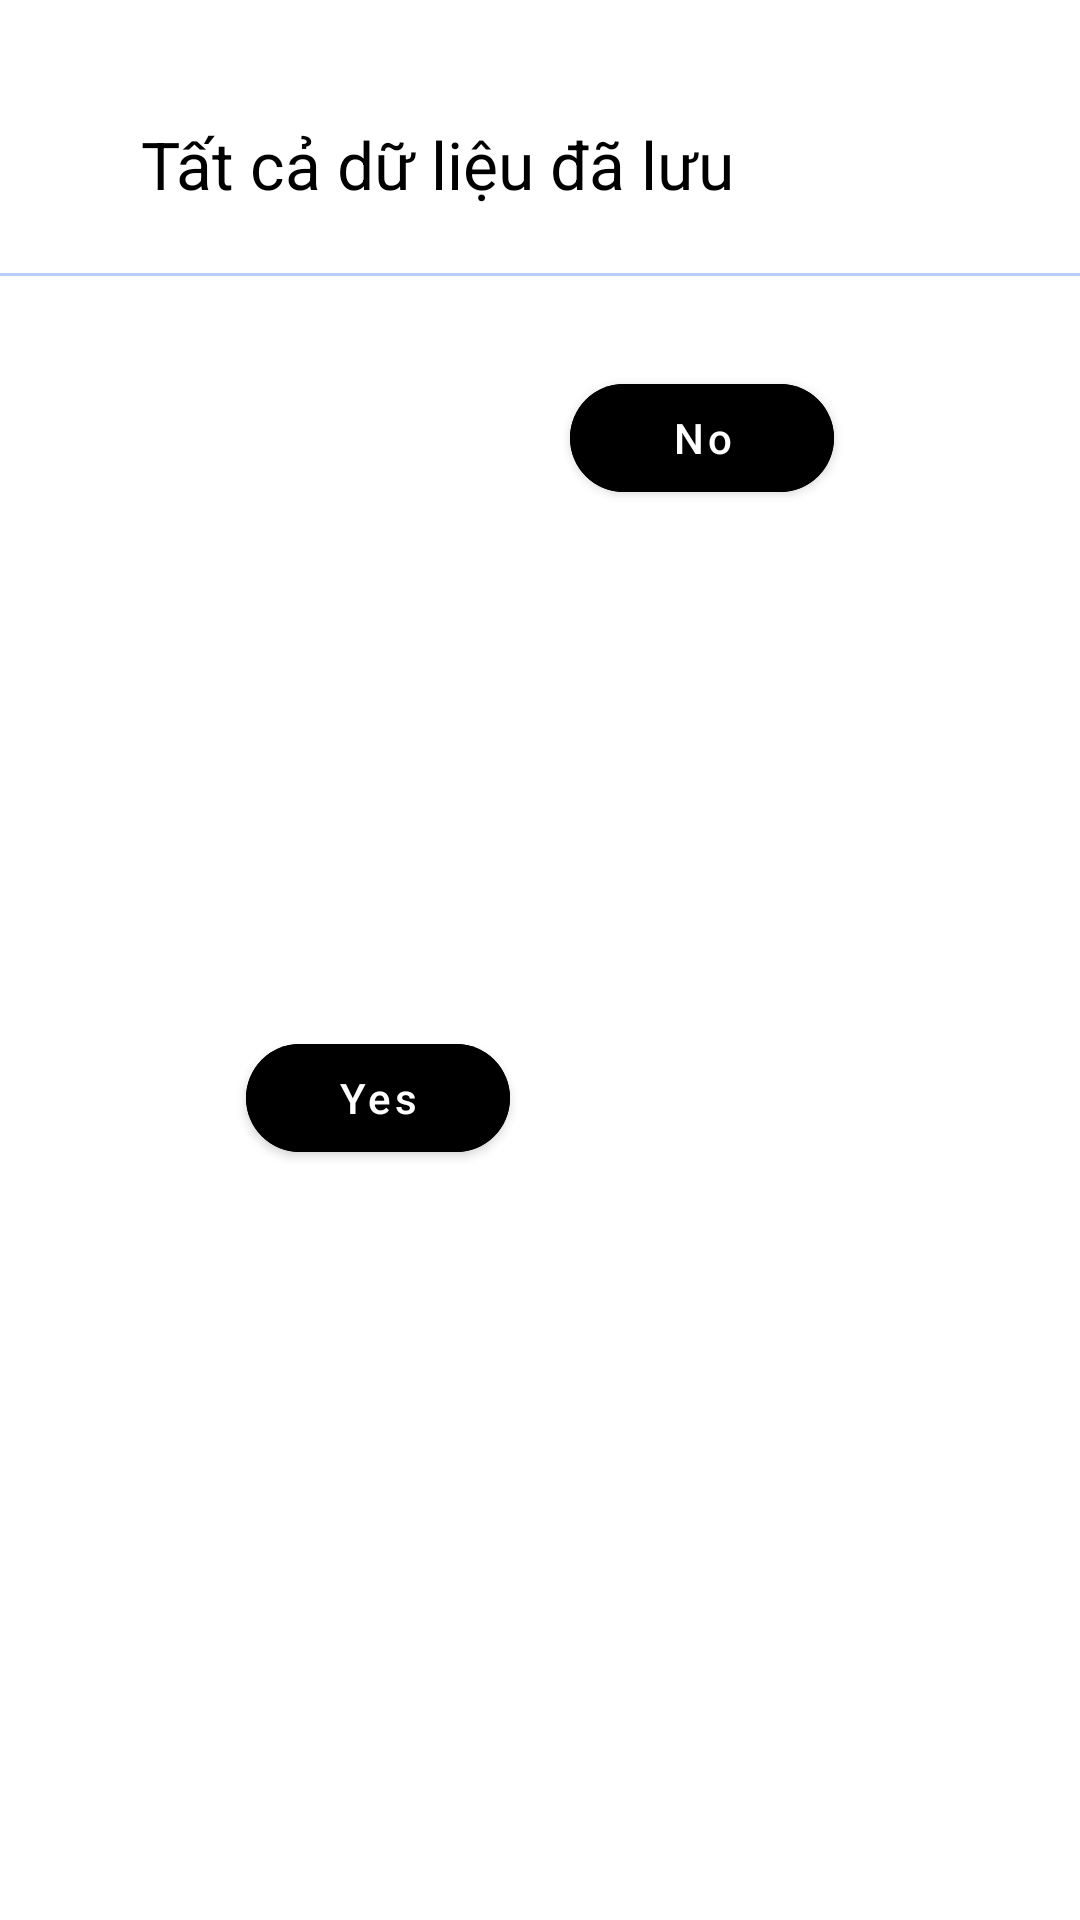

This screen was rendered from an Android layout file. Write that file and the resources it references.
<!-- AndroidManifest.xml: application theme AppTheme -->
<!-- res/layout/import_warning_dialog.xml -->
<?xml version="1.0" encoding="utf-8"?>
<androidx.constraintlayout.widget.ConstraintLayout xmlns:android="http://schemas.android.com/apk/res/android"
    xmlns:app="http://schemas.android.com/apk/res-auto"
    xmlns:tools="http://schemas.android.com/tools"
    android:layout_width="match_parent"
    android:layout_height="wrap_content">


    <TextView
        android:id="@+id/tv_date"
        android:layout_width="263dp"
        android:layout_height="31dp"
        android:layout_marginStart="20dp"
        android:layout_marginLeft="20dp"
        android:layout_marginTop="40dp"
        android:layout_marginEnd="50dp"
        android:layout_marginRight="50dp"
        android:ellipsize="end"
        android:maxLines="1"
        android:text="Tất cả dữ liệu đã lưu"
        android:textColor="@color/core_black"
        android:textSize="22sp"
        app:layout_constraintEnd_toEndOf="parent"
        app:layout_constraintHorizontal_bias="1.0"
        app:layout_constraintStart_toStartOf="parent"
        app:layout_constraintTop_toTopOf="parent">

    </TextView>

    <com.google.android.material.button.MaterialButton
        android:id="@+id/bt_yes3"
        app:cornerRadius="20dp"
        android:layout_width="wrap_content"
        android:layout_height="wrap_content"
        android:layout_marginStart="100dp"
        android:layout_marginLeft="100dp"
        android:layout_marginTop="30dp"
        android:layout_marginEnd="10dp"
        android:layout_marginRight="10dp"
        android:layout_marginBottom="30dp"
        android:text="Yes"
        android:backgroundTint="@color/custom_button1"
        android:textAllCaps="false"
        app:layout_constraintBottom_toBottomOf="parent"
        app:layout_constraintEnd_toStartOf="@+id/bt_no3"
        app:layout_constraintStart_toStartOf="parent"
        app:layout_constraintTop_toBottomOf="@+id/blue_line" />

    <com.google.android.material.button.MaterialButton
        android:id="@+id/bt_no3"
        android:layout_width="wrap_content"
        android:layout_height="wrap_content"
        android:layout_marginStart="10dp"
        android:layout_marginLeft="10dp"
        android:layout_marginTop="30dp"
        android:layout_marginEnd="100dp"
        android:layout_marginRight="100dp"
        android:text="No"
        android:backgroundTint="@color/custom_button1"
        android:textAllCaps="false"
        app:cornerRadius="20dp"
        app:layout_constraintEnd_toEndOf="parent"
        app:layout_constraintStart_toEndOf="@+id/bt_yes3"
        app:layout_constraintTop_toBottomOf="@+id/blue_line" />

    <View
        android:id="@+id/blue_line"
        android:layout_width="match_parent"
        android:layout_height="1dp"
        android:layout_marginTop="20dp"
        android:background="@color/colorPrimary"
        app:layout_constraintTop_toBottomOf="@+id/tv_date"
        tools:layout_editor_absoluteX="16dp" />

</androidx.constraintlayout.widget.ConstraintLayout>
<!-- resources referenced by this layout -->
<resources>
  <color name="colorPrimary">@color/core_ultramarine_33</color>
  <color name="core_black">#000000</color>
  <style name="AppTheme" parent="Theme.MaterialComponents.Light.DarkActionBar">
          
          <item name="colorPrimary">@color/colorPrimary</item>
          <item name="colorPrimaryDark">@color/colorPrimaryDark</item>
          <item name="colorAccent">@color/colorAccent</item>
      </style>
  <color name="core_ultramarine_33">#552c6bed</color>
  <color name="colorPrimaryDark">#4D1657</color>
  <color name="colorAccent">#262626</color>
</resources>
